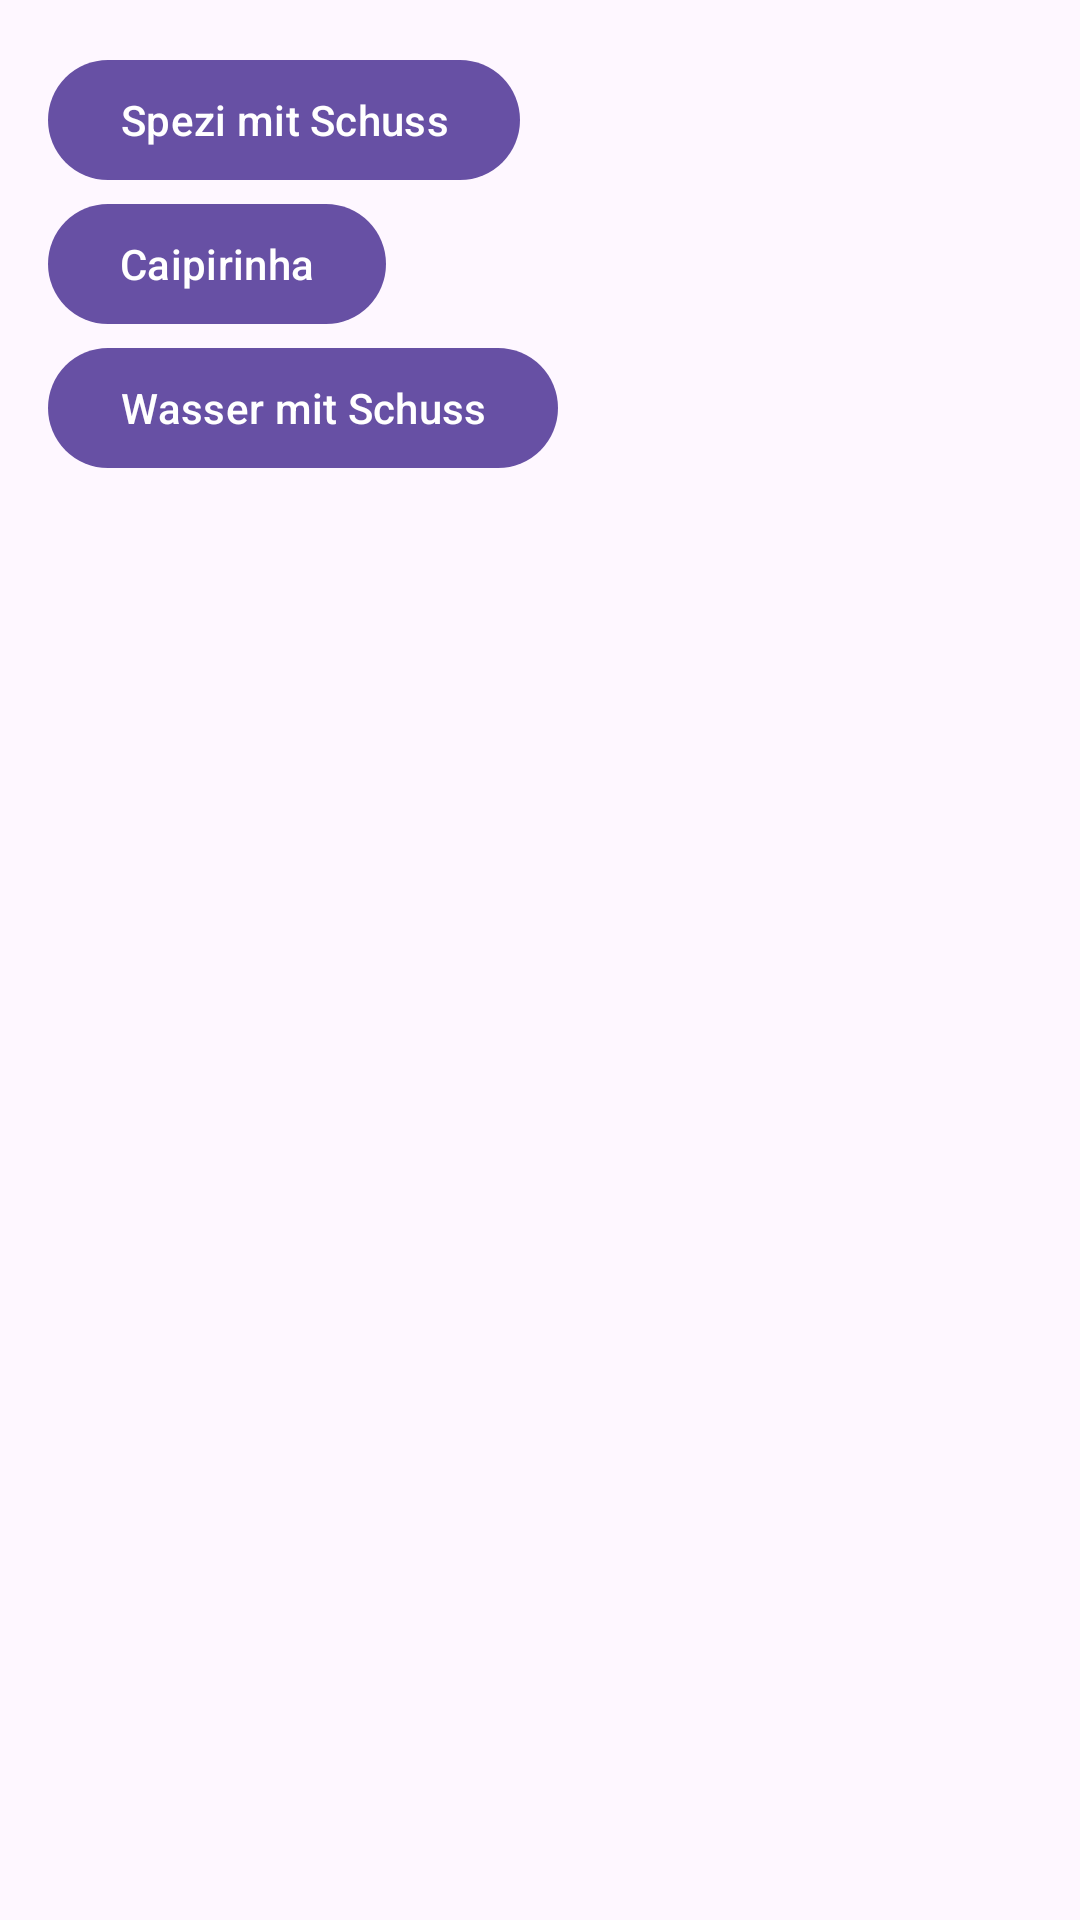

Layout XML and referenced resources for this Android screen:
<!-- AndroidManifest.xml: application theme Theme.CupanionApp -->
<!-- res/layout/drink_selection_screen.xml -->
<?xml version="1.0" encoding="utf-8"?>
<RelativeLayout
    xmlns:android="http://schemas.android.com/apk/res/android"
    xmlns:app="http://schemas.android.com/apk/res-auto"
    xmlns:tools="http://schemas.android.com/tools"
    android:layout_width="match_parent"
    android:layout_height="match_parent"
    tools:context=".DrinkSelectionScreen">

    <androidx.constraintlayout.widget.ConstraintLayout
        android:layout_width="match_parent"
        android:layout_height="match_parent"
        android:padding="16dp">

        
        <com.google.android.material.button.MaterialButton
            android:id="@+id/buttonSpeziSchuss"
            android:layout_width="wrap_content"
            android:layout_height="wrap_content"
            android:text="Spezi mit Schuss"
            app:layout_constraintStart_toStartOf="parent"
            app:layout_constraintTop_toTopOf="parent"
            android:onClick="onDrinkButtonClick" />

        
        <com.google.android.material.button.MaterialButton
            android:id="@+id/buttonCaipirinha"
            android:layout_width="wrap_content"
            android:layout_height="wrap_content"
            android:text="Caipirinha"
            app:layout_constraintStart_toStartOf="parent"
            app:layout_constraintTop_toBottomOf="@+id/buttonSpeziSchuss"
            android:onClick="onDrinkButtonClick" />

        
        <com.google.android.material.button.MaterialButton
            android:id="@+id/buttonWasserSchuss"
            android:layout_width="wrap_content"
            android:layout_height="wrap_content"
            android:text="Wasser mit Schuss"
            app:layout_constraintStart_toStartOf="parent"
            app:layout_constraintTop_toBottomOf="@+id/buttonCaipirinha"
            android:onClick="onDrinkButtonClick" />
    </androidx.constraintlayout.widget.ConstraintLayout>
</RelativeLayout>
<!-- resources referenced by this layout -->
<resources>
  <style name="Theme.CupanionApp" parent="Base.Theme.CupanionApp" />
  <style name="Base.Theme.CupanionApp" parent="Theme.Material3.DayNight.NoActionBar">
          
          
      </style>
</resources>
